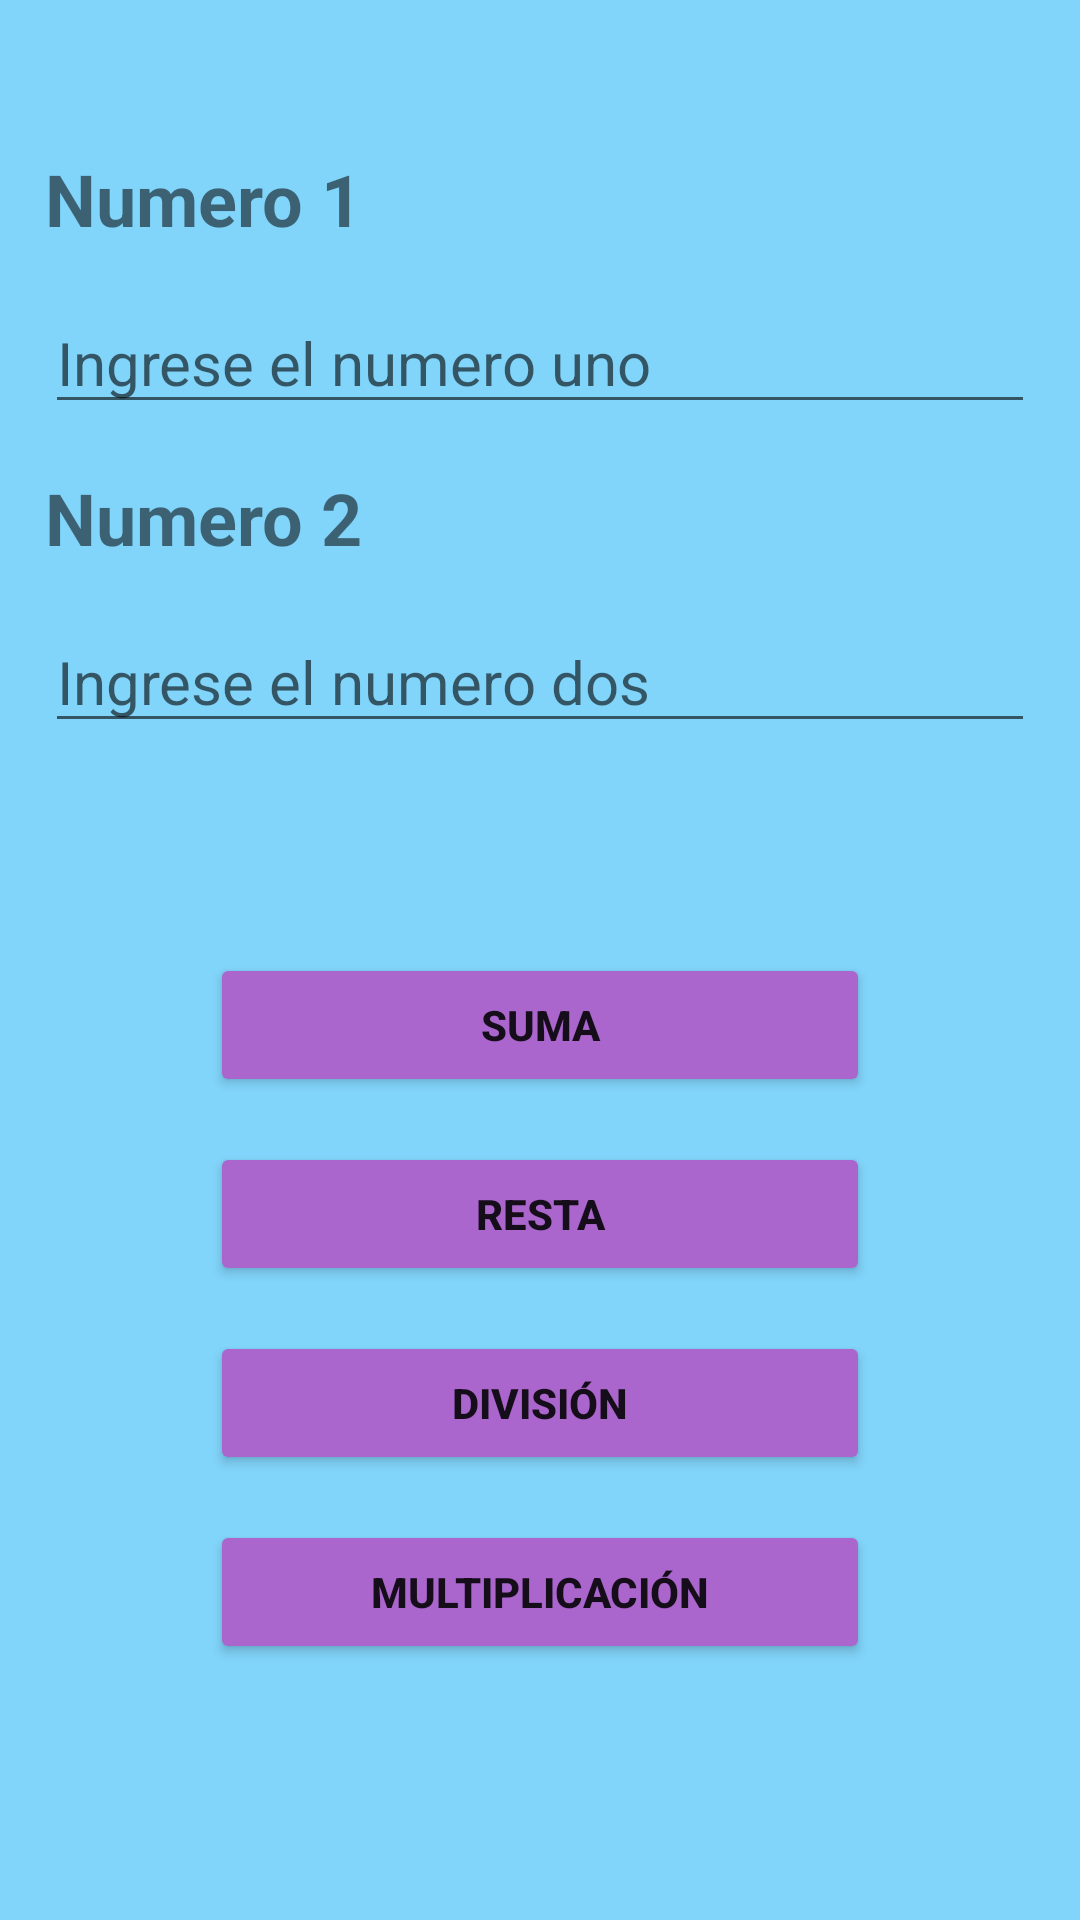

Here is an Android app screen rendered from its layout file. Give the layout XML and the strings, colors and styles it references.
<!-- AndroidManifest.xml: application theme Theme.Tarea1_1 -->
<!-- res/layout/activity_main.xml -->
<?xml version="1.0" encoding="utf-8"?>
<LinearLayout xmlns:android="http://schemas.android.com/apk/res/android"
    xmlns:app="http://schemas.android.com/apk/res-auto"
    xmlns:tools="http://schemas.android.com/tools"
    android:layout_width="match_parent"
    android:layout_height="match_parent"
    android:background="#81D4FA"
    android:orientation="vertical"
    tools:context=".MainActivity">

    <LinearLayout
        android:layout_width="match_parent"
        android:layout_height="match_parent"
        android:orientation="vertical">

        <TextView
            android:id="@+id/textView"
            android:layout_width="match_parent"
            android:layout_height="wrap_content"
            android:layout_marginLeft="15dp"
            android:layout_marginTop="50dp"
            android:layout_marginRight="15dp"
            android:text="Numero 1"
            android:textSize="24sp"
            android:textStyle="bold" />

        <EditText
            android:id="@+id/num1"
            android:layout_width="match_parent"
            android:layout_height="wrap_content"
            android:layout_marginLeft="15dp"
            android:layout_marginTop="15dp"
            android:layout_marginRight="15dp"
            android:ems="10"
            android:hint="Ingrese el numero uno"
            android:inputType="number|numberDecimal"
            android:textSize="20sp" />

        <TextView
            android:id="@+id/textView2"
            android:layout_width="match_parent"
            android:layout_height="wrap_content"
            android:layout_marginLeft="15dp"
            android:layout_marginTop="15dp"
            android:layout_marginRight="15dp"
            android:text="Numero 2"
            android:textSize="24sp"
            android:textStyle="bold" />

        <EditText
            android:id="@+id/num2"
            android:layout_width="match_parent"
            android:layout_height="wrap_content"
            android:layout_marginLeft="15dp"
            android:layout_marginTop="15dp"
            android:layout_marginRight="15dp"
            android:ems="10"
            android:hint="Ingrese el numero dos"
            android:inputType="number|numberDecimal"
            android:textSize="20sp" />

        <Button
            android:id="@+id/btnsuma"
            android:layout_width="match_parent"
            android:layout_height="wrap_content"
            android:layout_marginLeft="70dp"
            android:layout_marginTop="70dp"
            android:layout_marginRight="70dp"
            android:backgroundTint="@android:color/holo_purple"
            android:text="SUMA"
            android:textAlignment="center"
            android:textStyle="bold"
            app:icon="@drawable/baseline_control_point_24" />

        <Button
            android:id="@+id/btnresta"
            android:layout_width="match_parent"
            android:layout_height="wrap_content"
            android:layout_marginLeft="70dp"
            android:layout_marginTop="15dp"
            android:layout_marginRight="70dp"
            android:backgroundTint="@android:color/holo_purple"
            android:text="RESTA"
            android:textStyle="bold"
            app:icon="@drawable/baseline_remove_circle_outline_24" />

        <Button
            android:id="@+id/btndivision"
            android:layout_width="match_parent"
            android:layout_height="wrap_content"
            android:layout_marginLeft="70dp"
            android:layout_marginTop="15dp"
            android:layout_marginRight="70dp"
            android:backgroundTint="@android:color/holo_purple"
            android:text="DIVISIÓN"
            android:textStyle="bold"
            app:icon="@drawable/division__2_" />

        <Button
            android:id="@+id/btnmultiplicacion"
            android:layout_width="match_parent"
            android:layout_height="wrap_content"
            android:layout_marginLeft="70dp"
            android:layout_marginTop="15dp"
            android:layout_marginRight="70dp"
            android:backgroundTint="@android:color/holo_purple"
            android:text="MULTIPLICACIÓN"
            android:textStyle="bold"
            app:icon="@drawable/marca_x__1_" />

    </LinearLayout>
</LinearLayout>
<!-- resources referenced by this layout -->
<resources>
  <!-- drawable division__2_: png bitmap (drawable, 675 bytes) -->
  <style name="Theme.Tarea1_1" parent="Theme.MaterialComponents.DayNight.DarkActionBar">
          
          <item name="colorPrimary">@color/purple_500</item>
          <item name="colorPrimaryVariant">@color/purple_700</item>
          <item name="colorOnPrimary">@color/white</item>
          
          <item name="colorSecondary">@color/teal_200</item>
          <item name="colorSecondaryVariant">@color/teal_700</item>
          <item name="colorOnSecondary">@color/black</item>
          
          <item name="android:statusBarColor">?attr/colorPrimaryVariant</item>
          
      </style>
  <!-- not gathered from this repository: default colours our renderer supplied (Android Studio template values) -->
  <color name="purple_500">#FF6200EE</color>
  <color name="purple_700">#FF3700B3</color>
  <color name="teal_200">#FF03DAC5</color>
  <color name="teal_700">#FF018786</color>
  <color name="black">#FF000000</color>
  <color name="white">#FFFFFFFF</color>
</resources>
